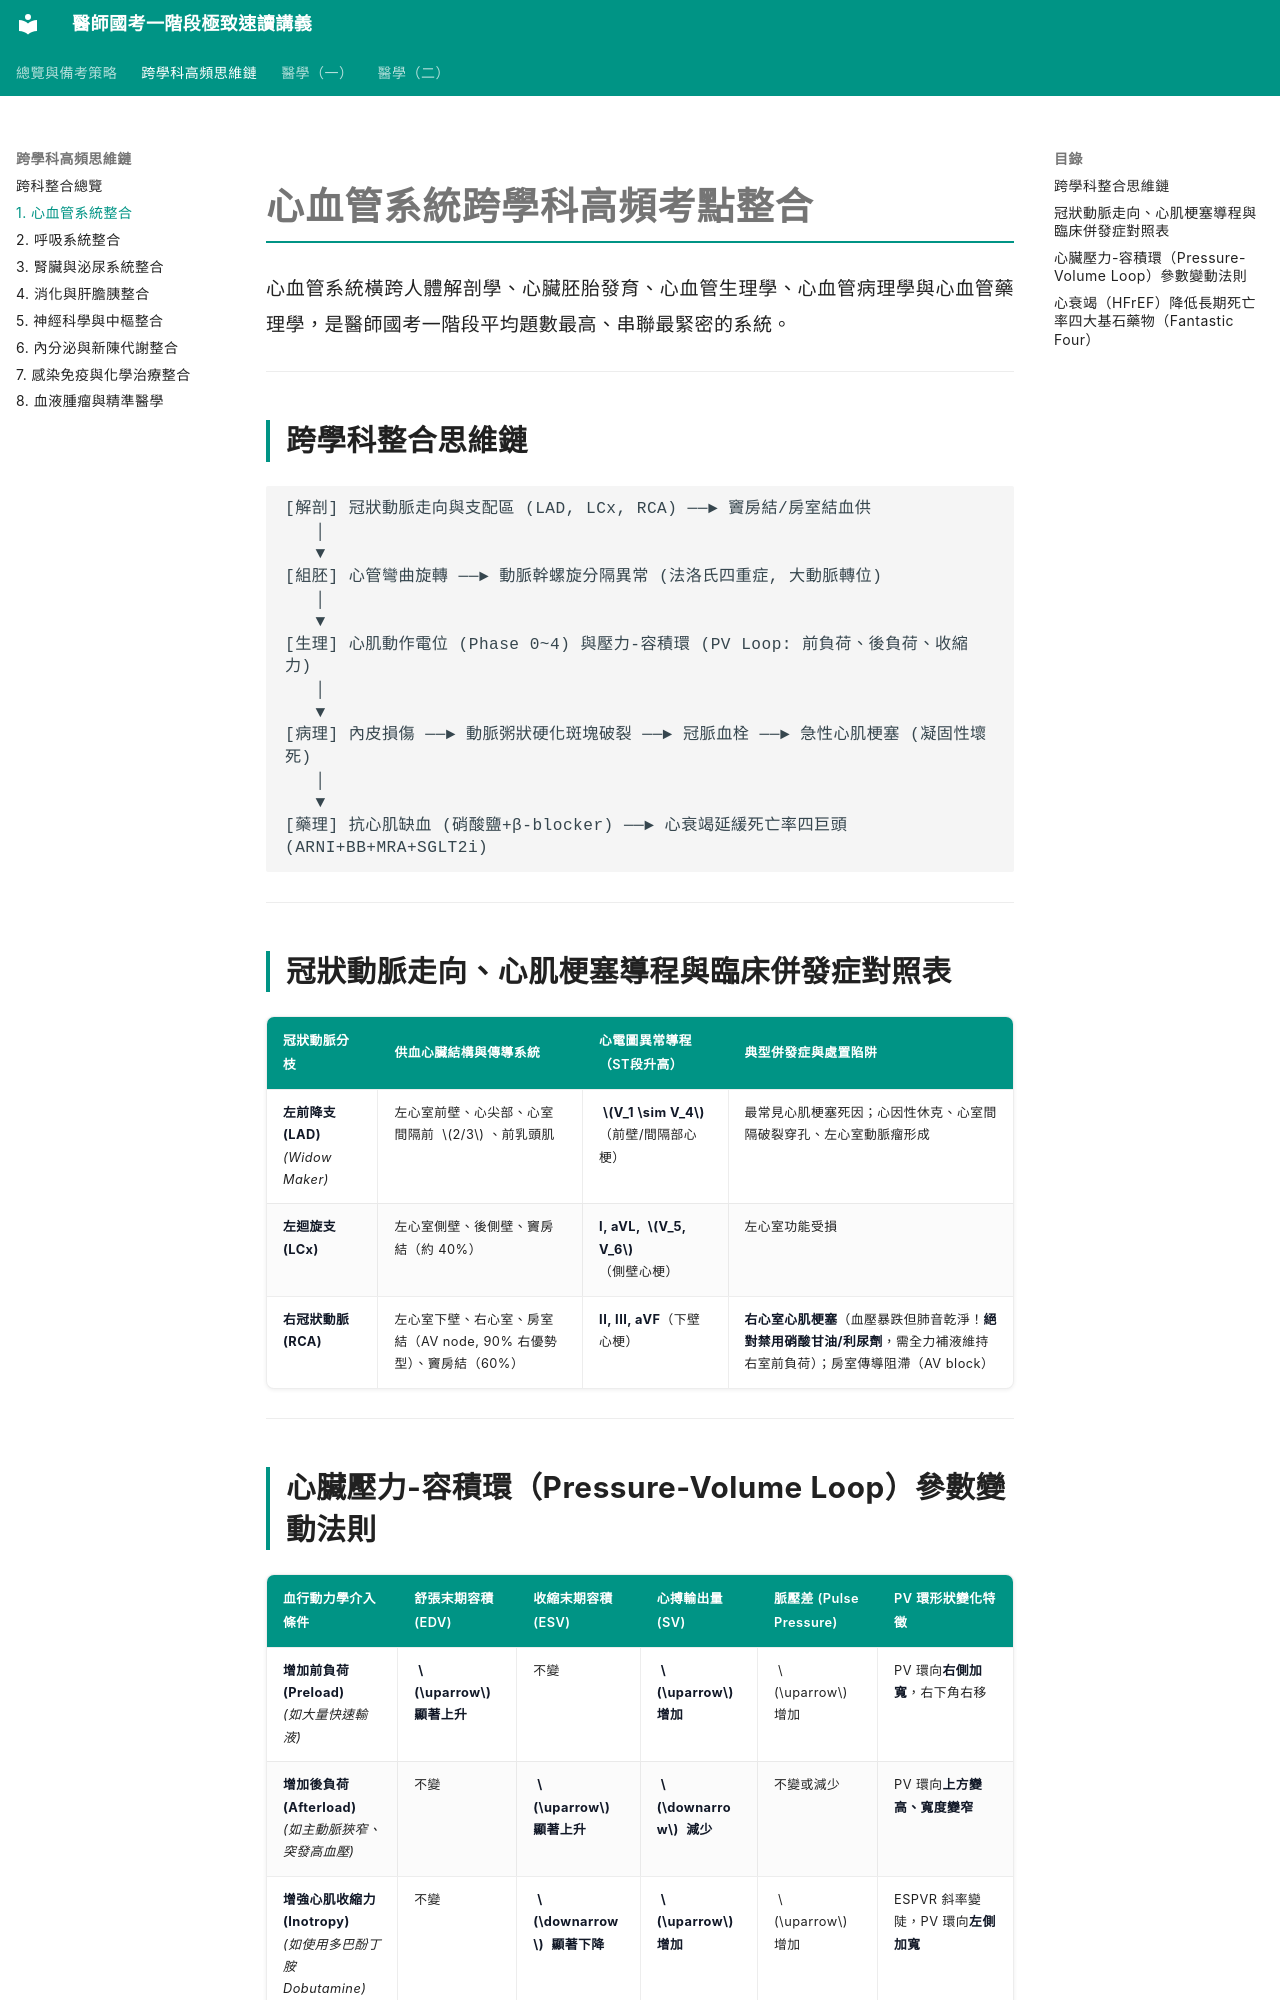

repository: woieyufan/med1 · page: high-yield/cardiovascular.html · generator: mkdocs

# 心血管系統跨學科高頻考點整合

心血管系統橫跨人體解剖學、心臟胚胎發育、心血管生理學、心血管病理學與心血管藥理學，是醫師國考一階段平均題數最高、串聯最緊密的系統。

---

## 跨學科整合思維鏈

```
[解剖] 冠狀動脈走向與支配區 (LAD, LCx, RCA) ──► 竇房結/房室結血供
   │
   ▼
[組胚] 心管彎曲旋轉 ──► 動脈幹螺旋分隔異常 (法洛氏四重症, 大動脈轉位)
   │
   ▼
[生理] 心肌動作電位 (Phase 0~4) 與壓力-容積環 (PV Loop: 前負荷、後負荷、收縮力)
   │
   ▼
[病理] 內皮損傷 ──► 動脈粥狀硬化斑塊破裂 ──► 冠脈血栓 ──► 急性心肌梗塞 (凝固性壞死)
   │
   ▼
[藥理] 抗心肌缺血 (硝酸鹽+β-blocker) ──► 心衰竭延緩死亡率四巨頭 (ARNI+BB+MRA+SGLT2i)
```

---

## 冠狀動脈走向、心肌梗塞導程與臨床併發症對照表

| 冠狀動脈分枝 | 供血心臟結構與傳導系統 | 心電圖異常導程（ST段升高） | 典型併發症與處置陷阱 |
| :--- | :--- | :--- | :--- |
| **左前降支 (LAD)**<br>*(Widow Maker)* | 左心室前壁、心尖部、心室間隔前 $2/3$、前乳頭肌 | **$V_1 \sim V_4$**（前壁/間隔部心梗） | 最常見心肌梗塞死因；心因性休克、心室間隔破裂穿孔、左心室動脈瘤形成 |
| **左迴旋支 (LCx)** | 左心室側壁、後側壁、竇房結（約 40%） | **I, aVL, $V_5, V_6$**（側壁心梗） | 左心室功能受損 |
| **右冠狀動脈 (RCA)** | 左心室下壁、右心室、房室結（AV node, 90% 右優勢型）、竇房結（60%） | **II, III, aVF**（下壁心梗） | **右心室心肌梗塞**（血壓暴跌但肺音乾淨！**絕對禁用硝酸甘油/利尿劑**，需全力補液維持右室前負荷）；房室傳導阻滯（AV block） |

---

## 心臟壓力-容積環（Pressure-Volume Loop）參數變動法則

| 血行動力學介入條件 | 舒張末期容積 (EDV) | 收縮末期容積 (ESV) | 心搏輸出量 (SV) | 脈壓差 (Pulse Pressure) | PV 環形狀變化特徵 |
| :--- | :--- | :--- | :--- | :--- | :--- |
| **增加前負荷 (Preload)**<br>*(如大量快速輸液)* | **$\uparrow$ 顯著上升** | 不變 | **$\uparrow$ 增加** | $\uparrow$ 增加 | PV 環向**右側加寬**，右下角右移 |
| **增加後負荷 (Afterload)**<br>*(如主動脈狹窄、突發高血壓)* | 不變 | **$\uparrow$ 顯著上升** | **$\downarrow$ 減少** | 不變或減少 | PV 環向**上方變高、寬度變窄** |
| **增強心肌收縮力 (Inotropy)**<br>*(如使用多巴酚丁胺 Dobutamine)* | 不變 | **$\downarrow$ 顯著下降** | **$\uparrow$ 增加** | $\uparrow$ 增加 | ESPVR 斜率變陡，PV 環向**左側加寬** |
| **心肌衰竭 (Heart Failure)** | **$\uparrow$ 上升** | **$\uparrow$ 顯著上升** | **$\downarrow$ 減少** | $\downarrow$ 下降 | PV 環**向右上方偏移且寬度嚴重縮窄** |

---
